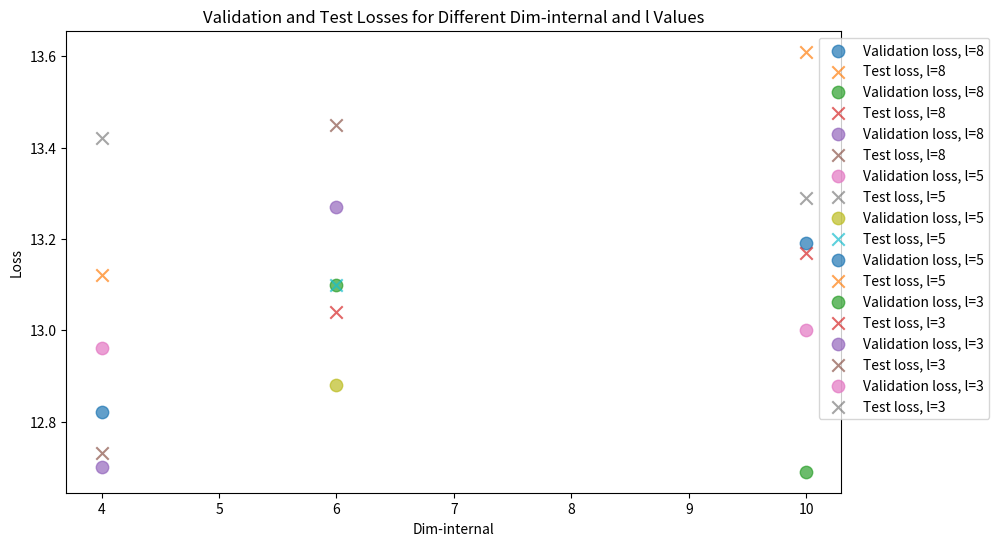

This chart was generated by the following Python code:
import matplotlib.pyplot as plt

# Data for plotting
data = [
    {"Dim-internal": 10, "l": 8, "validation_loss": 13.19, "test_loss": 13.61, "delta": 0.42},
    {"Dim-internal": 6, "l": 8, "validation_loss": 13.10, "test_loss": 13.04, "delta": -0.06},
    {"Dim-internal": 4, "l": 8, "validation_loss": 12.70, "test_loss": 12.73, "delta": 0.03},
    {"Dim-internal": 10, "l": 5, "validation_loss": 13.00, "test_loss": 13.29, "delta": 0.29},
    {"Dim-internal": 6, "l": 5, "validation_loss": 12.88, "test_loss": 13.10, "delta": 0.22},
    {"Dim-internal": 4, "l": 5, "validation_loss": 12.82, "test_loss": 13.12, "delta": 0.3},
    {"Dim-internal": 10, "l": 3, "validation_loss": 12.69, "test_loss": 13.17, "delta": 0.48},
    {"Dim-internal": 6, "l": 3, "validation_loss": 13.27, "test_loss": 13.45, "delta": 0.18},
    {"Dim-internal": 4, "l": 3, "validation_loss": 12.96, "test_loss": 13.42, "delta": 0.46},
]

# Set up the plot
plt.figure(figsize=(10, 6))

# Plot data points
for entry in data:
    dim = entry["Dim-internal"]
    l = entry["l"]
    val_loss = entry["validation_loss"]
    test_loss = entry["test_loss"]

    plt.scatter([dim], [val_loss], label=f'Validation loss, l={l}', marker='o', s=80, alpha=0.7)
    plt.scatter([dim], [test_loss], label=f'Test loss, l={l}', marker='x', s=80, alpha=0.7)

# Adding labels and title
plt.xlabel("Dim-internal")
plt.ylabel("Loss")
plt.title("Validation and Test Losses for Different Dim-internal and l Values")
plt.legend(loc='upper right', bbox_to_anchor=(1.2, 1))

# Display plot
plt.show()
